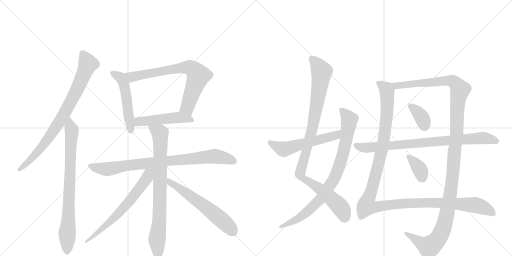
t = 0.00 s
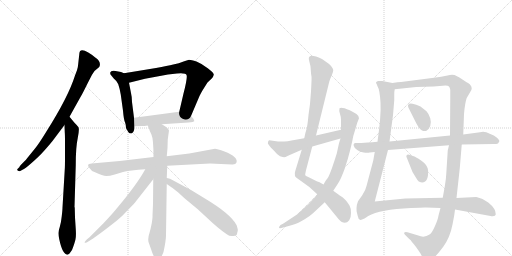
t = 2.92 s
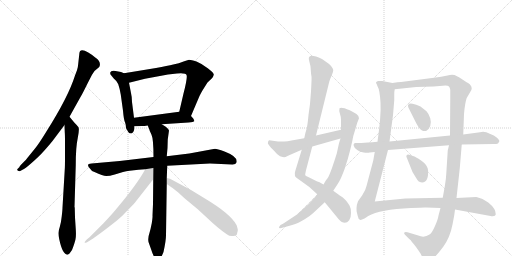
t = 5.85 s
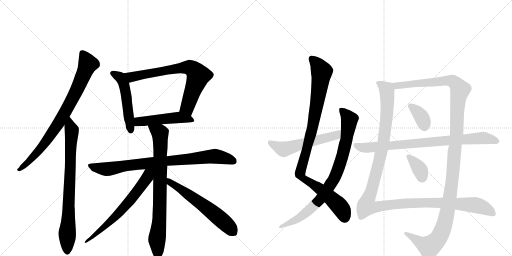
t = 8.77 s
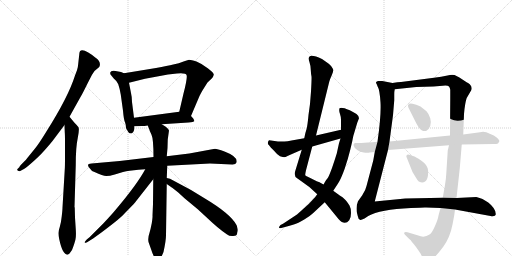
t = 11.69 s
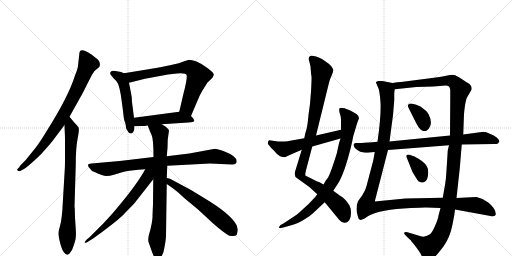
t = 14.62 s

The animated SVG that drew these frames (rendered in a browser with its animation timeline set to each time). Animation: 17 CSS @keyframes rules; one cycle of 14.62 s.

<svg version="1.1" viewBox="0 0 2048 1024" xmlns="http://www.w3.org/2000/svg">
  <g stroke="lightgray" stroke-dasharray="1,1" stroke-width="1" transform="scale(4, 4)">
    <line x1="0" y1="0" x2="256" y2="256"></line>
    <line x1="256" y1="0" x2="0" y2="256"></line>
    <line x1="128" y1="0" x2="128" y2="256"></line>
    <line x1="0" y1="128" x2="256" y2="128"></line>
    <line x1="256" y1="0" x2="512" y2="256"></line>
    <line x1="512" y1="0" x2="256" y2="256"></line>
    <line x1="384" y1="0" x2="384" y2="256"></line>
    <line x1="256" y1="128" x2="512" y2="128"></line>
  </g>
<g transform="scale(1, -1) translate(0, -850)">
   <style type="text/css">
    @keyframes keyframes0 {
      from {
       stroke: black;
       stroke-dashoffset: 812;
       stroke-width: 128;
       }
       73% {
       animation-timing-function: step-end;
       stroke: black;
       stroke-dashoffset: 0;
       stroke-width: 128;
       }
       to {
       stroke: black;
       stroke-width: 1024;
       }
       }
       #make-me-a-hanzi-animation-0 {
         animation: keyframes0 0.910807s both;
         animation-delay: 0.000000s;
         animation-timing-function: linear;
       }
    @keyframes keyframes1 {
      from {
       stroke: black;
       stroke-dashoffset: 791;
       stroke-width: 128;
       }
       72% {
       animation-timing-function: step-end;
       stroke: black;
       stroke-dashoffset: 0;
       stroke-width: 128;
       }
       to {
       stroke: black;
       stroke-width: 1024;
       }
       }
       #make-me-a-hanzi-animation-1 {
         animation: keyframes1 0.893717s both;
         animation-delay: 0.910807s;
         animation-timing-function: linear;
       }
    @keyframes keyframes2 {
      from {
       stroke: black;
       stroke-dashoffset: 512;
       stroke-width: 128;
       }
       63% {
       animation-timing-function: step-end;
       stroke: black;
       stroke-dashoffset: 0;
       stroke-width: 128;
       }
       to {
       stroke: black;
       stroke-width: 1024;
       }
       }
       #make-me-a-hanzi-animation-2 {
         animation: keyframes2 0.666667s both;
         animation-delay: 1.804525s;
         animation-timing-function: linear;
       }
    @keyframes keyframes3 {
      from {
       stroke: black;
       stroke-dashoffset: 727;
       stroke-width: 128;
       }
       70% {
       animation-timing-function: step-end;
       stroke: black;
       stroke-dashoffset: 0;
       stroke-width: 128;
       }
       to {
       stroke: black;
       stroke-width: 1024;
       }
       }
       #make-me-a-hanzi-animation-3 {
         animation: keyframes3 0.841634s both;
         animation-delay: 2.471191s;
         animation-timing-function: linear;
       }
    @keyframes keyframes4 {
      from {
       stroke: black;
       stroke-dashoffset: 490;
       stroke-width: 128;
       }
       61% {
       animation-timing-function: step-end;
       stroke: black;
       stroke-dashoffset: 0;
       stroke-width: 128;
       }
       to {
       stroke: black;
       stroke-width: 1024;
       }
       }
       #make-me-a-hanzi-animation-4 {
         animation: keyframes4 0.648763s both;
         animation-delay: 3.312826s;
         animation-timing-function: linear;
       }
    @keyframes keyframes5 {
      from {
       stroke: black;
       stroke-dashoffset: 836;
       stroke-width: 128;
       }
       73% {
       animation-timing-function: step-end;
       stroke: black;
       stroke-dashoffset: 0;
       stroke-width: 128;
       }
       to {
       stroke: black;
       stroke-width: 1024;
       }
       }
       #make-me-a-hanzi-animation-5 {
         animation: keyframes5 0.930339s both;
         animation-delay: 3.961589s;
         animation-timing-function: linear;
       }
    @keyframes keyframes6 {
      from {
       stroke: black;
       stroke-dashoffset: 799;
       stroke-width: 128;
       }
       72% {
       animation-timing-function: step-end;
       stroke: black;
       stroke-dashoffset: 0;
       stroke-width: 128;
       }
       to {
       stroke: black;
       stroke-width: 1024;
       }
       }
       #make-me-a-hanzi-animation-6 {
         animation: keyframes6 0.900228s both;
         animation-delay: 4.891927s;
         animation-timing-function: linear;
       }
    @keyframes keyframes7 {
      from {
       stroke: black;
       stroke-dashoffset: 657;
       stroke-width: 128;
       }
       68% {
       animation-timing-function: step-end;
       stroke: black;
       stroke-dashoffset: 0;
       stroke-width: 128;
       }
       to {
       stroke: black;
       stroke-width: 1024;
       }
       }
       #make-me-a-hanzi-animation-7 {
         animation: keyframes7 0.784668s both;
         animation-delay: 5.792155s;
         animation-timing-function: linear;
       }
    @keyframes keyframes8 {
      from {
       stroke: black;
       stroke-dashoffset: 601;
       stroke-width: 128;
       }
       66% {
       animation-timing-function: step-end;
       stroke: black;
       stroke-dashoffset: 0;
       stroke-width: 128;
       }
       to {
       stroke: black;
       stroke-width: 1024;
       }
       }
       #make-me-a-hanzi-animation-8 {
         animation: keyframes8 0.739095s both;
         animation-delay: 6.576823s;
         animation-timing-function: linear;
       }
    @keyframes keyframes9 {
      from {
       stroke: black;
       stroke-dashoffset: 992;
       stroke-width: 128;
       }
       76% {
       animation-timing-function: step-end;
       stroke: black;
       stroke-dashoffset: 0;
       stroke-width: 128;
       }
       to {
       stroke: black;
       stroke-width: 1024;
       }
       }
       #make-me-a-hanzi-animation-9 {
         animation: keyframes9 1.057292s both;
         animation-delay: 7.315918s;
         animation-timing-function: linear;
       }
    @keyframes keyframes10 {
      from {
       stroke: black;
       stroke-dashoffset: 848;
       stroke-width: 128;
       }
       73% {
       animation-timing-function: step-end;
       stroke: black;
       stroke-dashoffset: 0;
       stroke-width: 128;
       }
       to {
       stroke: black;
       stroke-width: 1024;
       }
       }
       #make-me-a-hanzi-animation-10 {
         animation: keyframes10 0.940104s both;
         animation-delay: 8.373210s;
         animation-timing-function: linear;
       }
    @keyframes keyframes11 {
      from {
       stroke: black;
       stroke-dashoffset: 553;
       stroke-width: 128;
       }
       64% {
       animation-timing-function: step-end;
       stroke: black;
       stroke-dashoffset: 0;
       stroke-width: 128;
       }
       to {
       stroke: black;
       stroke-width: 1024;
       }
       }
       #make-me-a-hanzi-animation-11 {
         animation: keyframes11 0.700033s both;
         animation-delay: 9.313314s;
         animation-timing-function: linear;
       }
    @keyframes keyframes12 {
      from {
       stroke: black;
       stroke-dashoffset: 1288;
       stroke-width: 128;
       }
       81% {
       animation-timing-function: step-end;
       stroke: black;
       stroke-dashoffset: 0;
       stroke-width: 128;
       }
       to {
       stroke: black;
       stroke-width: 1024;
       }
       }
       #make-me-a-hanzi-animation-12 {
         animation: keyframes12 1.298177s both;
         animation-delay: 10.013346s;
         animation-timing-function: linear;
       }
    @keyframes keyframes13 {
      from {
       stroke: black;
       stroke-dashoffset: 1297;
       stroke-width: 128;
       }
       81% {
       animation-timing-function: step-end;
       stroke: black;
       stroke-dashoffset: 0;
       stroke-width: 128;
       }
       to {
       stroke: black;
       stroke-width: 1024;
       }
       }
       #make-me-a-hanzi-animation-13 {
         animation: keyframes13 1.305501s both;
         animation-delay: 11.311523s;
         animation-timing-function: linear;
       }
    @keyframes keyframes14 {
      from {
       stroke: black;
       stroke-dashoffset: 359;
       stroke-width: 128;
       }
       54% {
       animation-timing-function: step-end;
       stroke: black;
       stroke-dashoffset: 0;
       stroke-width: 128;
       }
       to {
       stroke: black;
       stroke-width: 1024;
       }
       }
       #make-me-a-hanzi-animation-14 {
         animation: keyframes14 0.542155s both;
         animation-delay: 12.617025s;
         animation-timing-function: linear;
       }
    @keyframes keyframes15 {
      from {
       stroke: black;
       stroke-dashoffset: 359;
       stroke-width: 128;
       }
       54% {
       animation-timing-function: step-end;
       stroke: black;
       stroke-dashoffset: 0;
       stroke-width: 128;
       }
       to {
       stroke: black;
       stroke-width: 1024;
       }
       }
       #make-me-a-hanzi-animation-15 {
         animation: keyframes15 0.542155s both;
         animation-delay: 13.159180s;
         animation-timing-function: linear;
       }
    @keyframes keyframes16 {
      from {
       stroke: black;
       stroke-dashoffset: 819;
       stroke-width: 128;
       }
       73% {
       animation-timing-function: step-end;
       stroke: black;
       stroke-dashoffset: 0;
       stroke-width: 128;
       }
       to {
       stroke: black;
       stroke-width: 1024;
       }
       }
       #make-me-a-hanzi-animation-16 {
         animation: keyframes16 0.916504s both;
         animation-delay: 13.701335s;
         animation-timing-function: linear;
       }
</style>
<path d="M 278 383 L 322 462 Q 329 473 350 516 L 368 551 L 378 566 L 397 582 Q 407 603 381 620 Q 370 630 353 640 Q 317 662 317 632 L 312 587 Q 311 575 300 548 Q 273 462 185 323 Q 155 274 140 256 L 106 214 Q 105 212 92 199 Q 78 186 78 182 L 70 174 Q 67 170 72 167 Q 76 164 81 166 L 90 171 Q 100 175 124 196 Q 157 225 172 242 Q 187 258 210 286 L 258 350 L 278 383 Z" fill="lightgray"></path> 
<path d="M 259 172 L 250 20 Q 250 12 247 -15 Q 244 -43 239 -58 Q 234 -73 234 -80 Q 233 -88 237 -107 Q 250 -169 271 -169 Q 276 -166 278 -164 L 288 -150 Q 299 -122 302 -107 Q 305 -92 303 -66 L 300 -20 L 299 18 Q 299 20 298 22 L 303 190 Q 303 262 311 298 Q 318 333 314 341 Q 309 348 297 360 L 278 383 C 259 406 257 380 258 350 L 259 322 Q 260 312 260 278 L 260 228 Q 260 182 259 172 Z" fill="lightgray"></path> 
<path d="M 496 557 L 484 562 L 473 564 Q 444 572 441 560 Q 440 560 442 552 L 455 536 Q 467 527 473 513 Q 478 499 483 472 L 492 407 Q 495 371 500 361 Q 504 351 504 338 Q 504 337 513 322 Q 517 316 525 316 Q 528 318 529 318 Q 538 324 538 345 L 536 379 L 528 442 Q 528 462 523 483 L 516 519 C 510 548 510 551 496 557 Z" fill="lightgray"></path> 
<path d="M 764 386 L 798 466 Q 805 480 811 490 L 830 520 L 849 538 Q 853 543 855 551 Q 856 558 831 577 Q 806 596 786 604 Q 765 611 756 611 L 737 605 Q 715 596 693 592 Q 671 587 624 578 L 496 557 C 466 552 487 512 516 519 L 580 535 L 672 552 L 708 556 Q 744 559 746 550 Q 751 542 734 476 L 717 403 C 710 374 752 358 764 386 Z" fill="lightgray"></path> 
<path d="M 647 353 L 754 360 Q 775 362 777 365 Q 778 367 773 376 L 764 386 C 745 407 745 407 717 403 L 536 379 C 506 375 508 344 538 345 L 568 346 Q 570 345 591 348 L 647 353 Z" fill="lightgray"></path> 
<path d="M 669 187 L 840 196 L 928 192 Q 943 191 946 200 Q 953 223 898 244 Q 868 255 860 255 L 757 236 L 667 225 L 614 222 L 479 206 L 366 196 Q 343 195 358 178 Q 365 166 378 162 Q 412 146 425 146 Q 438 146 459 152 L 492 162 Q 496 164 536 169 Q 575 173 581 173 L 669 187 Z" fill="lightgray"></path> 
<path d="M 667 138 L 669 187 L 667 225 L 670 258 L 671 292 L 676 328 Q 674 334 663 343 Q 652 351 647 353 C 621 369 580 376 591 348 L 598 330 Q 598 328 606 311 Q 614 294 614 222 L 613 133 L 612 34 L 610 -12 Q 611 -17 607 -43 Q 602 -69 597 -85 Q 591 -101 594 -118 L 605 -149 Q 612 -172 619 -180 Q 633 -197 645 -179 L 654 -158 Q 664 -112 664 -91 L 667 114 L 667 138 Z" fill="lightgray"></path> 
<path d="M 581 173 Q 549 113 460 8 Q 446 -9 414 -43 L 358 -99 L 347 -108 Q 339 -117 339 -118 Q 333 -134 411 -76 Q 488 -18 499 -3 L 535 34 Q 539 38 551 54 L 613 133 C 652 183 603 213 581 173 Z" fill="lightgray"></path> 
<path d="M 951 -67 L 948 -56 Q 948 -54 946 -50 Q 922 -5 818 57 L 764 90 L 680 135 L 667 138 C 638 145 642 131 667 114 L 687 100 Q 690 99 694 95 L 713 80 L 738 57 L 791 13 L 829 -22 Q 874 -65 907 -87 Q 919 -96 933 -94 Q 947 -93 948 -86 L 950 -76 L 951 -75 L 951 -67 Z" fill="lightgray"></path> 
<path d="M 1207 251 L 1181 166 Q 1174 145 1190 136 L 1204 126 Q 1236 106 1269 73 L 1299 41 L 1354 -26 Q 1379 -54 1397 -31 Q 1404 -22 1404 -2 Q 1404 18 1398 28 Q 1382 55 1359 68 L 1333 87 L 1294 112 L 1276 122 Q 1273 121 1249 134 L 1233 142 Q 1222 147 1221 149 Q 1220 151 1224 169 L 1249 264 L 1264 308 L 1317 523 Q 1320 534 1327 549 Q 1333 564 1333 569 Q 1333 574 1325 585 Q 1316 595 1308 600 L 1288 614 Q 1222 646 1238 601 Q 1242 590 1243 571 Q 1244 552 1246 544 Q 1247 536 1244 484 Q 1241 432 1234 390 Q 1230 347 1226 333 Q 1221 319 1217 297 L 1207 251 Z" fill="lightgray"></path> 
<path d="M 1269 73 L 1261 62 Q 1237 34 1206 8 L 1188 -8 L 1132 -45 L 1122 -50 Q 1116 -56 1116 -60 Q 1116 -64 1125 -62 L 1140 -58 Q 1159 -53 1175 -48 Q 1191 -43 1217 -28 Q 1242 -13 1254 -1 L 1299 41 L 1333 87 L 1352 116 Q 1364 134 1379 176 Q 1393 218 1401 251 L 1409 285 Q 1414 312 1415 312 L 1429 359 L 1436 377 Q 1436 386 1426 394 Q 1415 401 1399 409 Q 1365 423 1358 417 Q 1355 406 1360 394 Q 1364 382 1364 372 L 1364 331 L 1362 296 L 1356 277 L 1347 236 Q 1340 213 1328 178 Q 1315 143 1311 138 Q 1306 133 1302 126 L 1294 112 L 1269 73 Z" fill="lightgray"></path> 
<path d="M 1364 331 L 1264 308 L 1217 297 L 1166 288 Q 1149 285 1138 284 L 1112 284 L 1077 289 Q 1074 288 1072 282 Q 1069 276 1076 269 Q 1081 262 1098 245 Q 1109 231 1120 225 Q 1133 221 1137 221 Q 1140 221 1152 227 L 1207 251 L 1249 264 L 1362 296 C 1391 304 1393 338 1364 331 Z" fill="lightgray"></path> 
<path d="M 1570 518 L 1529 526 Q 1518 527 1512 526 Q 1502 522 1504 518 Q 1505 518 1510 505 Q 1519 491 1522 440 Q 1525 388 1510 283 L 1499 242 L 1493 208 L 1466 106 Q 1463 90 1449 69 L 1432 45 Q 1426 30 1426 17 Q 1426 4 1427 2 L 1431 -14 Q 1433 -27 1440 -29 Q 1442 -32 1458 -24 L 1473 -14 Q 1519 13 1644 18 Q 1700 21 1705 20 L 1762 18 L 1820 12 L 1962 -14 Q 1982 -17 1983 -7 Q 1984 15 1953 40 L 1930 54 Q 1913 60 1905 62 L 1826 58 L 1771 59 L 1621 56 L 1499 44 L 1552 250 L 1558 284 L 1572 389 L 1577 449 L 1577 471 Q 1577 485 1579 493 C 1580 516 1580 516 1570 518 Z" fill="lightgray"></path> 
<path d="M 1762 18 L 1754 -12 Q 1752 -27 1740 -54 Q 1728 -82 1718 -88 Q 1697 -103 1673 -92 L 1630 -79 Q 1619 -76 1617 -81 Q 1615 -86 1621 -90 L 1637 -106 Q 1644 -111 1647 -117 Q 1661 -132 1682 -164 Q 1688 -178 1696 -183 Q 1701 -189 1709 -189 Q 1716 -190 1734 -182 Q 1745 -174 1773 -137 Q 1800 -100 1810 -48 L 1817 -11 L 1820 12 L 1826 58 L 1839 176 L 1847 272 L 1853 312 L 1856 394 Q 1857 411 1861 434 Q 1865 456 1868 460 L 1882 484 Q 1893 500 1879 513 Q 1871 519 1868 520 L 1836 541 L 1826 546 Q 1814 554 1790 548 Q 1766 542 1736 539 L 1604 522 Q 1592 522 1570 518 C 1540 514 1549 490 1579 493 L 1665 502 L 1734 504 L 1771 507 Q 1791 509 1796 504 Q 1800 499 1801 491 L 1801 454 L 1800 308 L 1796 269 L 1791 248 L 1785 154 Q 1784 134 1780 110 L 1771 59 L 1762 18 Z" fill="lightgray"></path> 
<path d="M 1633 421 L 1663 361 Q 1673 342 1677 338 Q 1680 333 1688 328 Q 1698 324 1706 327 Q 1715 332 1721 346 Q 1726 359 1721 377 Q 1716 394 1706 405 L 1682 424 Q 1664 433 1650 435 Q 1636 437 1634 432 Q 1630 429 1633 421 Z" fill="lightgray"></path> 
<path d="M 1628 217 L 1650 162 L 1661 144 Q 1670 128 1675 124 Q 1690 116 1699 123 Q 1710 130 1712 149 Q 1714 167 1711 176 Q 1706 194 1683 209 Q 1659 224 1658 224 L 1643 229 Q 1631 234 1627 230 Q 1623 225 1628 217 Z" fill="lightgray"></path> 
<path d="M 1510 283 L 1490 281 Q 1441 277 1434 278 L 1422 278 Q 1412 276 1415 267 Q 1417 257 1429 250 Q 1440 242 1455 240 Q 1470 238 1479 240 L 1499 242 L 1552 250 L 1796 269 L 1847 272 L 1975 274 Q 1986 274 1992 276 L 1997 284 Q 1999 289 1988 299 Q 1977 309 1959 315 Q 1938 327 1920 321 L 1853 312 L 1800 308 L 1558 284 L 1510 283 Z" fill="lightgray"></path> 
      <clipPath id="make-me-a-hanzi-clip-0">
      <path d="M 278 383 L 322 462 Q 329 473 350 516 L 368 551 L 378 566 L 397 582 Q 407 603 381 620 Q 370 630 353 640 Q 317 662 317 632 L 312 587 Q 311 575 300 548 Q 273 462 185 323 Q 155 274 140 256 L 106 214 Q 105 212 92 199 Q 78 186 78 182 L 70 174 Q 67 170 72 167 Q 76 164 81 166 L 90 171 Q 100 175 124 196 Q 157 225 172 242 Q 187 258 210 286 L 258 350 L 278 383 Z" fill="lightgray"></path>
      </clipPath>
      <path clip-path="url(#make-me-a-hanzi-clip-0)" d="M 330 636 L 352 594 L 321 518 L 268 415 L 228 348 L 156 249 L 110 198 L 77 172 " fill="none" id="make-me-a-hanzi-animation-0" stroke-dasharray="684 1368" stroke-linecap="round"></path>

      <clipPath id="make-me-a-hanzi-clip-1">
      <path d="M 259 172 L 250 20 Q 250 12 247 -15 Q 244 -43 239 -58 Q 234 -73 234 -80 Q 233 -88 237 -107 Q 250 -169 271 -169 Q 276 -166 278 -164 L 288 -150 Q 299 -122 302 -107 Q 305 -92 303 -66 L 300 -20 L 299 18 Q 299 20 298 22 L 303 190 Q 303 262 311 298 Q 318 333 314 341 Q 309 348 297 360 L 278 383 C 259 406 257 380 258 350 L 259 322 Q 260 312 260 278 L 260 228 Q 260 182 259 172 Z" fill="lightgray"></path>
      </clipPath>
      <path clip-path="url(#make-me-a-hanzi-clip-1)" d="M 280 375 L 287 312 L 269 -159 " fill="none" id="make-me-a-hanzi-animation-1" stroke-dasharray="663 1326" stroke-linecap="round"></path>

      <clipPath id="make-me-a-hanzi-clip-2">
      <path d="M 496 557 L 484 562 L 473 564 Q 444 572 441 560 Q 440 560 442 552 L 455 536 Q 467 527 473 513 Q 478 499 483 472 L 492 407 Q 495 371 500 361 Q 504 351 504 338 Q 504 337 513 322 Q 517 316 525 316 Q 528 318 529 318 Q 538 324 538 345 L 536 379 L 528 442 Q 528 462 523 483 L 516 519 C 510 548 510 551 496 557 Z" fill="lightgray"></path>
      </clipPath>
      <path clip-path="url(#make-me-a-hanzi-clip-2)" d="M 450 557 L 481 541 L 497 509 L 523 326 " fill="none" id="make-me-a-hanzi-animation-2" stroke-dasharray="384 768" stroke-linecap="round"></path>

      <clipPath id="make-me-a-hanzi-clip-3">
      <path d="M 764 386 L 798 466 Q 805 480 811 490 L 830 520 L 849 538 Q 853 543 855 551 Q 856 558 831 577 Q 806 596 786 604 Q 765 611 756 611 L 737 605 Q 715 596 693 592 Q 671 587 624 578 L 496 557 C 466 552 487 512 516 519 L 580 535 L 672 552 L 708 556 Q 744 559 746 550 Q 751 542 734 476 L 717 403 C 710 374 752 358 764 386 Z" fill="lightgray"></path>
      </clipPath>
      <path clip-path="url(#make-me-a-hanzi-clip-3)" d="M 504 553 L 531 542 L 704 576 L 750 581 L 768 576 L 793 548 L 749 421 L 761 395 " fill="none" id="make-me-a-hanzi-animation-3" stroke-dasharray="599 1198" stroke-linecap="round"></path>

      <clipPath id="make-me-a-hanzi-clip-4">
      <path d="M 647 353 L 754 360 Q 775 362 777 365 Q 778 367 773 376 L 764 386 C 745 407 745 407 717 403 L 536 379 C 506 375 508 344 538 345 L 568 346 Q 570 345 591 348 L 647 353 Z" fill="lightgray"></path>
      </clipPath>
      <path clip-path="url(#make-me-a-hanzi-clip-4)" d="M 545 351 L 554 363 L 697 379 L 771 369 " fill="none" id="make-me-a-hanzi-animation-4" stroke-dasharray="362 724" stroke-linecap="round"></path>

      <clipPath id="make-me-a-hanzi-clip-5">
      <path d="M 669 187 L 840 196 L 928 192 Q 943 191 946 200 Q 953 223 898 244 Q 868 255 860 255 L 757 236 L 667 225 L 614 222 L 479 206 L 366 196 Q 343 195 358 178 Q 365 166 378 162 Q 412 146 425 146 Q 438 146 459 152 L 492 162 Q 496 164 536 169 Q 575 173 581 173 L 669 187 Z" fill="lightgray"></path>
      </clipPath>
      <path clip-path="url(#make-me-a-hanzi-clip-5)" d="M 362 187 L 425 174 L 622 202 L 858 225 L 899 219 L 934 205 " fill="none" id="make-me-a-hanzi-animation-5" stroke-dasharray="708 1416" stroke-linecap="round"></path>

      <clipPath id="make-me-a-hanzi-clip-6">
      <path d="M 667 138 L 669 187 L 667 225 L 670 258 L 671 292 L 676 328 Q 674 334 663 343 Q 652 351 647 353 C 621 369 580 376 591 348 L 598 330 Q 598 328 606 311 Q 614 294 614 222 L 613 133 L 612 34 L 610 -12 Q 611 -17 607 -43 Q 602 -69 597 -85 Q 591 -101 594 -118 L 605 -149 Q 612 -172 619 -180 Q 633 -197 645 -179 L 654 -158 Q 664 -112 664 -91 L 667 114 L 667 138 Z" fill="lightgray"></path>
      </clipPath>
      <path clip-path="url(#make-me-a-hanzi-clip-6)" d="M 598 346 L 641 315 L 638 -20 L 628 -104 L 632 -174 " fill="none" id="make-me-a-hanzi-animation-6" stroke-dasharray="671 1342" stroke-linecap="round"></path>

      <clipPath id="make-me-a-hanzi-clip-7">
      <path d="M 581 173 Q 549 113 460 8 Q 446 -9 414 -43 L 358 -99 L 347 -108 Q 339 -117 339 -118 Q 333 -134 411 -76 Q 488 -18 499 -3 L 535 34 Q 539 38 551 54 L 613 133 C 652 183 603 213 581 173 Z" fill="lightgray"></path>
      </clipPath>
      <path clip-path="url(#make-me-a-hanzi-clip-7)" d="M 609 171 L 557 95 L 474 -4 L 395 -80 L 379 -87 L 376 -97 L 367 -97 L 342 -119 " fill="none" id="make-me-a-hanzi-animation-7" stroke-dasharray="529 1058" stroke-linecap="round"></path>

      <clipPath id="make-me-a-hanzi-clip-8">
      <path d="M 951 -67 L 948 -56 Q 948 -54 946 -50 Q 922 -5 818 57 L 764 90 L 680 135 L 667 138 C 638 145 642 131 667 114 L 687 100 Q 690 99 694 95 L 713 80 L 738 57 L 791 13 L 829 -22 Q 874 -65 907 -87 Q 919 -96 933 -94 Q 947 -93 948 -86 L 950 -76 L 951 -75 L 951 -67 Z" fill="lightgray"></path>
      </clipPath>
      <path clip-path="url(#make-me-a-hanzi-clip-8)" d="M 672 132 L 689 114 L 830 17 L 926 -69 L 946 -71 " fill="none" id="make-me-a-hanzi-animation-8" stroke-dasharray="473 946" stroke-linecap="round"></path>

      <clipPath id="make-me-a-hanzi-clip-9">
      <path d="M 1207 251 L 1181 166 Q 1174 145 1190 136 L 1204 126 Q 1236 106 1269 73 L 1299 41 L 1354 -26 Q 1379 -54 1397 -31 Q 1404 -22 1404 -2 Q 1404 18 1398 28 Q 1382 55 1359 68 L 1333 87 L 1294 112 L 1276 122 Q 1273 121 1249 134 L 1233 142 Q 1222 147 1221 149 Q 1220 151 1224 169 L 1249 264 L 1264 308 L 1317 523 Q 1320 534 1327 549 Q 1333 564 1333 569 Q 1333 574 1325 585 Q 1316 595 1308 600 L 1288 614 Q 1222 646 1238 601 Q 1242 590 1243 571 Q 1244 552 1246 544 Q 1247 536 1244 484 Q 1241 432 1234 390 Q 1230 347 1226 333 Q 1221 319 1217 297 L 1207 251 Z" fill="lightgray"></path>
      </clipPath>
      <path clip-path="url(#make-me-a-hanzi-clip-9)" d="M 1250 612 L 1266 599 L 1286 563 L 1284 541 L 1253 352 L 1201 153 L 1209 140 L 1288 88 L 1352 31 L 1372 4 L 1379 -21 " fill="none" id="make-me-a-hanzi-animation-9" stroke-dasharray="864 1728" stroke-linecap="round"></path>

      <clipPath id="make-me-a-hanzi-clip-10">
      <path d="M 1269 73 L 1261 62 Q 1237 34 1206 8 L 1188 -8 L 1132 -45 L 1122 -50 Q 1116 -56 1116 -60 Q 1116 -64 1125 -62 L 1140 -58 Q 1159 -53 1175 -48 Q 1191 -43 1217 -28 Q 1242 -13 1254 -1 L 1299 41 L 1333 87 L 1352 116 Q 1364 134 1379 176 Q 1393 218 1401 251 L 1409 285 Q 1414 312 1415 312 L 1429 359 L 1436 377 Q 1436 386 1426 394 Q 1415 401 1399 409 Q 1365 423 1358 417 Q 1355 406 1360 394 Q 1364 382 1364 372 L 1364 331 L 1362 296 L 1356 277 L 1347 236 Q 1340 213 1328 178 Q 1315 143 1311 138 Q 1306 133 1302 126 L 1294 112 L 1269 73 Z" fill="lightgray"></path>
      </clipPath>
      <path clip-path="url(#make-me-a-hanzi-clip-10)" d="M 1363 411 L 1398 372 L 1376 250 L 1330 124 L 1280 51 L 1228 1 L 1188 -27 L 1122 -56 " fill="none" id="make-me-a-hanzi-animation-10" stroke-dasharray="720 1440" stroke-linecap="round"></path>

      <clipPath id="make-me-a-hanzi-clip-11">
      <path d="M 1364 331 L 1264 308 L 1217 297 L 1166 288 Q 1149 285 1138 284 L 1112 284 L 1077 289 Q 1074 288 1072 282 Q 1069 276 1076 269 Q 1081 262 1098 245 Q 1109 231 1120 225 Q 1133 221 1137 221 Q 1140 221 1152 227 L 1207 251 L 1249 264 L 1362 296 C 1391 304 1393 338 1364 331 Z" fill="lightgray"></path>
      </clipPath>
      <path clip-path="url(#make-me-a-hanzi-clip-11)" d="M 1082 280 L 1123 257 L 1147 256 L 1345 310 L 1358 326 " fill="none" id="make-me-a-hanzi-animation-11" stroke-dasharray="425 850" stroke-linecap="round"></path>

      <clipPath id="make-me-a-hanzi-clip-12">
      <path d="M 1570 518 L 1529 526 Q 1518 527 1512 526 Q 1502 522 1504 518 Q 1505 518 1510 505 Q 1519 491 1522 440 Q 1525 388 1510 283 L 1499 242 L 1493 208 L 1466 106 Q 1463 90 1449 69 L 1432 45 Q 1426 30 1426 17 Q 1426 4 1427 2 L 1431 -14 Q 1433 -27 1440 -29 Q 1442 -32 1458 -24 L 1473 -14 Q 1519 13 1644 18 Q 1700 21 1705 20 L 1762 18 L 1820 12 L 1962 -14 Q 1982 -17 1983 -7 Q 1984 15 1953 40 L 1930 54 Q 1913 60 1905 62 L 1826 58 L 1771 59 L 1621 56 L 1499 44 L 1552 250 L 1558 284 L 1572 389 L 1577 449 L 1577 471 Q 1577 485 1579 493 C 1580 516 1580 516 1570 518 Z" fill="lightgray"></path>
      </clipPath>
      <path clip-path="url(#make-me-a-hanzi-clip-12)" d="M 1515 515 L 1547 491 L 1550 444 L 1544 355 L 1517 204 L 1465 25 L 1490 20 L 1585 34 L 1674 39 L 1819 36 L 1913 27 L 1943 16 L 1971 -3 " fill="none" id="make-me-a-hanzi-animation-12" stroke-dasharray="1160 2320" stroke-linecap="round"></path>

      <clipPath id="make-me-a-hanzi-clip-13">
      <path d="M 1762 18 L 1754 -12 Q 1752 -27 1740 -54 Q 1728 -82 1718 -88 Q 1697 -103 1673 -92 L 1630 -79 Q 1619 -76 1617 -81 Q 1615 -86 1621 -90 L 1637 -106 Q 1644 -111 1647 -117 Q 1661 -132 1682 -164 Q 1688 -178 1696 -183 Q 1701 -189 1709 -189 Q 1716 -190 1734 -182 Q 1745 -174 1773 -137 Q 1800 -100 1810 -48 L 1817 -11 L 1820 12 L 1826 58 L 1839 176 L 1847 272 L 1853 312 L 1856 394 Q 1857 411 1861 434 Q 1865 456 1868 460 L 1882 484 Q 1893 500 1879 513 Q 1871 519 1868 520 L 1836 541 L 1826 546 Q 1814 554 1790 548 Q 1766 542 1736 539 L 1604 522 Q 1592 522 1570 518 C 1540 514 1549 490 1579 493 L 1665 502 L 1734 504 L 1771 507 Q 1791 509 1796 504 Q 1800 499 1801 491 L 1801 454 L 1800 308 L 1796 269 L 1791 248 L 1785 154 Q 1784 134 1780 110 L 1771 59 L 1762 18 Z" fill="lightgray"></path>
      </clipPath>
      <path clip-path="url(#make-me-a-hanzi-clip-13)" d="M 1578 514 L 1600 508 L 1801 527 L 1819 519 L 1841 491 L 1833 460 L 1827 309 L 1805 98 L 1781 -36 L 1769 -72 L 1753 -103 L 1717 -137 L 1624 -83 " fill="none" id="make-me-a-hanzi-animation-13" stroke-dasharray="1169 2338" stroke-linecap="round"></path>

      <clipPath id="make-me-a-hanzi-clip-14">
      <path d="M 1633 421 L 1663 361 Q 1673 342 1677 338 Q 1680 333 1688 328 Q 1698 324 1706 327 Q 1715 332 1721 346 Q 1726 359 1721 377 Q 1716 394 1706 405 L 1682 424 Q 1664 433 1650 435 Q 1636 437 1634 432 Q 1630 429 1633 421 Z" fill="lightgray"></path>
      </clipPath>
      <path clip-path="url(#make-me-a-hanzi-clip-14)" d="M 1642 426 L 1682 388 L 1699 343 " fill="none" id="make-me-a-hanzi-animation-14" stroke-dasharray="231 462" stroke-linecap="round"></path>

      <clipPath id="make-me-a-hanzi-clip-15">
      <path d="M 1628 217 L 1650 162 L 1661 144 Q 1670 128 1675 124 Q 1690 116 1699 123 Q 1710 130 1712 149 Q 1714 167 1711 176 Q 1706 194 1683 209 Q 1659 224 1658 224 L 1643 229 Q 1631 234 1627 230 Q 1623 225 1628 217 Z" fill="lightgray"></path>
      </clipPath>
      <path clip-path="url(#make-me-a-hanzi-clip-15)" d="M 1632 224 L 1679 173 L 1688 141 " fill="none" id="make-me-a-hanzi-animation-15" stroke-dasharray="231 462" stroke-linecap="round"></path>

      <clipPath id="make-me-a-hanzi-clip-16">
      <path d="M 1510 283 L 1490 281 Q 1441 277 1434 278 L 1422 278 Q 1412 276 1415 267 Q 1417 257 1429 250 Q 1440 242 1455 240 Q 1470 238 1479 240 L 1499 242 L 1552 250 L 1796 269 L 1847 272 L 1975 274 Q 1986 274 1992 276 L 1997 284 Q 1999 289 1988 299 Q 1977 309 1959 315 Q 1938 327 1920 321 L 1853 312 L 1800 308 L 1558 284 L 1510 283 Z" fill="lightgray"></path>
      </clipPath>
      <path clip-path="url(#make-me-a-hanzi-clip-16)" d="M 1427 267 L 1472 259 L 1930 298 L 1986 285 " fill="none" id="make-me-a-hanzi-animation-16" stroke-dasharray="691 1382" stroke-linecap="round"></path>

</g>
</svg>
